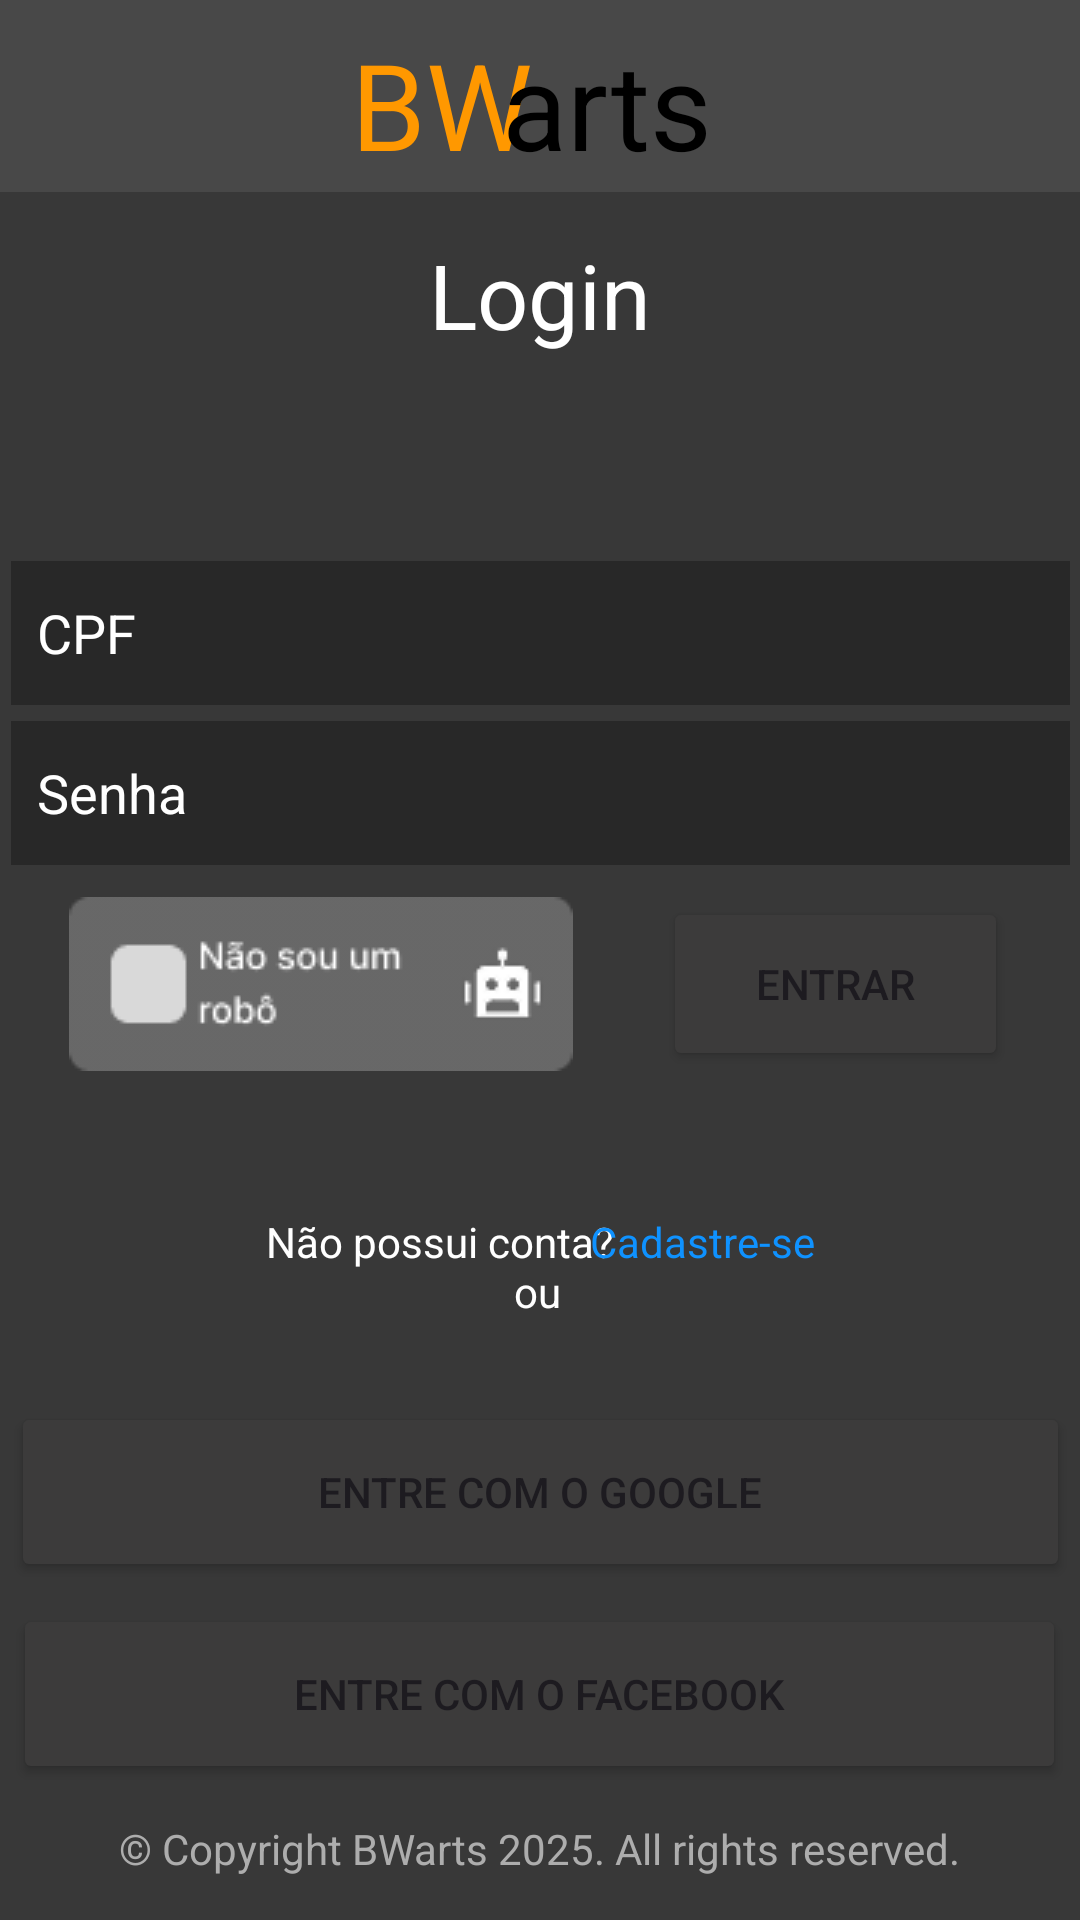

The Android layout XML behind this screen, and the referenced resources:
<!-- AndroidManifest.xml: activity theme Theme.BWartsMaker -->
<!-- res/layout/login.xml -->
<?xml version="1.0" encoding="utf-8"?>
<androidx.constraintlayout.widget.ConstraintLayout xmlns:android="http://schemas.android.com/apk/res/android"
    xmlns:app="http://schemas.android.com/apk/res-auto"
    xmlns:tools="http://schemas.android.com/tools"
    android:id="@+id/main"
    android:layout_width="match_parent"
    android:layout_height="match_parent"
    android:background="#FA353535"
    tools:context=".LoginActivity" >

    <TextView
        android:id="@+id/direitosCadastro2"
        android:layout_width="wrap_content"
        android:layout_height="wrap_content"
        android:text="@string/copyright"
        android:textColor="#ADADAD"
        app:layout_constraintBottom_toBottomOf="parent"
        app:layout_constraintEnd_toEndOf="parent"
        app:layout_constraintHorizontal_bias="0.496"
        app:layout_constraintStart_toStartOf="parent"
        app:layout_constraintTop_toTopOf="parent"
        app:layout_constraintVertical_bias="0.977" />

    <Button
        android:id="@+id/entreGoogleBotao2"
        android:layout_width="353dp"
        android:layout_height="60dp"
        android:backgroundTint="#3C3B3B"
        android:text="Entre com o Google"
        app:layout_constraintBottom_toBottomOf="parent"
        app:layout_constraintEnd_toEndOf="parent"
        app:layout_constraintStart_toStartOf="parent"
        app:layout_constraintTop_toTopOf="parent"
        app:layout_constraintVertical_bias="0.806"
        app:strokeColor="#FFFFFF"
        app:strokeWidth="1.5dp" />

    <ImageView
        android:id="@+id/googleCadastro2"
        android:layout_width="wrap_content"
        android:layout_height="wrap_content"
        android:contentDescription="Logo do google"
        app:layout_constraintBottom_toBottomOf="parent"
        app:layout_constraintEnd_toEndOf="parent"
        app:layout_constraintHorizontal_bias="0.152"
        app:layout_constraintStart_toStartOf="parent"
        app:layout_constraintTop_toTopOf="parent"
        app:layout_constraintVertical_bias="0.791"
        app:srcCompat="@drawable/google" />

    <Button
        android:id="@+id/entreFacebookBotao2"
        android:layout_width="351dp"
        android:layout_height="60dp"
        android:backgroundTint="#3C3B3B"
        android:text="Entre com o Facebook"
        app:layout_constraintBottom_toBottomOf="parent"
        app:layout_constraintEnd_toEndOf="parent"
        app:layout_constraintHorizontal_bias="0.483"
        app:layout_constraintStart_toStartOf="parent"
        app:layout_constraintTop_toTopOf="parent"
        app:layout_constraintVertical_bias="0.922"
        app:strokeColor="#FFFFFF"
        app:strokeWidth="1.5dp" />

    <TextView
        android:id="@+id/naoPossuiContaLogin"
        android:layout_width="wrap_content"
        android:layout_height="wrap_content"
        android:text="Não possui conta?"
        android:textColor="#FFFFFF"
        app:layout_constraintBottom_toBottomOf="parent"
        app:layout_constraintEnd_toEndOf="parent"
        app:layout_constraintHorizontal_bias="0.364"
        app:layout_constraintStart_toStartOf="parent"
        app:layout_constraintTop_toTopOf="parent"
        app:layout_constraintVertical_bias="0.651" />

    <TextView
        android:id="@+id/ouLogin"
        android:layout_width="wrap_content"
        android:layout_height="wrap_content"
        android:text="ou"
        android:textColor="#FFFFFF"
        app:layout_constraintBottom_toBottomOf="parent"
        app:layout_constraintEnd_toEndOf="parent"
        app:layout_constraintHorizontal_bias="0.498"
        app:layout_constraintStart_toStartOf="parent"
        app:layout_constraintTop_toTopOf="parent"
        app:layout_constraintVertical_bias="0.678" />

    <TextView
        android:id="@+id/cadastreLogin"
        android:layout_width="wrap_content"
        android:layout_height="wrap_content"
        android:text="Cadastre-se"
        android:textColor="#0F92FF"
        app:layout_constraintBottom_toBottomOf="parent"
        app:layout_constraintEnd_toEndOf="parent"
        app:layout_constraintHorizontal_bias="0.69"
        app:layout_constraintStart_toStartOf="parent"
        app:layout_constraintTop_toTopOf="parent"
        app:layout_constraintVertical_bias="0.651" />

    <Button
        android:id="@+id/botaoEntrar"
        android:layout_width="115dp"
        android:layout_height="58dp"
        android:backgroundTint="#3C3B3B"
        android:backgroundTintMode="src_in"
        android:text="Entrar"
        app:cornerRadius="10dp"
        app:layout_constraintBottom_toBottomOf="parent"
        app:layout_constraintEnd_toEndOf="parent"
        app:layout_constraintHorizontal_bias="0.902"
        app:layout_constraintStart_toStartOf="parent"
        app:layout_constraintTop_toTopOf="parent"
        app:layout_constraintVertical_bias="0.514"
        app:strokeColor="#FF9800"
        app:strokeWidth="2dp" />

    <EditText
        android:id="@+id/senhaLogin"
        android:layout_width="353dp"
        android:layout_height="48dp"
        android:background="#282828"
        android:ems="10"
        android:hint="  Senha"
        android:inputType="textEmailAddress"
        android:password="true"
        android:textColor="#FFFFFF"
        android:textColorHint="#FFFFFF"
        app:layout_constraintBottom_toBottomOf="parent"
        app:layout_constraintEnd_toEndOf="parent"
        app:layout_constraintStart_toStartOf="parent"
        app:layout_constraintTop_toTopOf="parent"
        app:layout_constraintVertical_bias="0.406" />

    <EditText
        android:id="@+id/userLogin"
        android:layout_width="353dp"
        android:layout_height="48dp"
        android:background="#282828"
        android:ems="10"
        android:hint="  CPF"
        android:inputType="text"
        android:textColor="#FFFFFF"
        android:textColorHint="#FFFFFF"
        app:layout_constraintBottom_toBottomOf="parent"
        app:layout_constraintEnd_toEndOf="parent"
        app:layout_constraintStart_toStartOf="parent"
        app:layout_constraintTop_toTopOf="parent"
        app:layout_constraintVertical_bias="0.316" />

    <TextView
        android:id="@+id/titulo_login"
        android:layout_width="wrap_content"
        android:layout_height="wrap_content"
        android:text="Login"
        android:textColor="#FFFFFF"
        android:textSize="30sp"
        app:layout_constraintBottom_toBottomOf="parent"
        app:layout_constraintEnd_toEndOf="parent"
        app:layout_constraintStart_toStartOf="parent"
        app:layout_constraintTop_toTopOf="parent"
        app:layout_constraintVertical_bias="0.13" />

    <androidx.appcompat.widget.Toolbar
        android:id="@+id/toolbar"
        android:layout_width="0dp"
        android:layout_height="wrap_content"
        android:background="#FA494949"
        android:minHeight="?attr/actionBarSize"
        android:theme="?attr/actionBarTheme"
        app:layout_constraintBottom_toBottomOf="parent"
        app:layout_constraintEnd_toEndOf="parent"
        app:layout_constraintStart_toStartOf="parent"
        app:layout_constraintTop_toTopOf="parent"
        app:layout_constraintVertical_bias="0.0" />

    <TextView
        android:id="@+id/bw_login"
        android:layout_width="wrap_content"
        android:layout_height="wrap_content"
        android:layout_marginTop="8dp"
        android:text="@string/BW"
        android:textColor="#FF9800"
        android:textSize="40sp"
        app:layout_constraintBottom_toBottomOf="@+id/header"
        app:layout_constraintEnd_toEndOf="parent"
        app:layout_constraintHorizontal_bias="0.39"
        app:layout_constraintStart_toStartOf="parent"
        app:layout_constraintTop_toTopOf="parent"
        app:layout_constraintVertical_bias="1.0" />

    <TextView
        android:id="@+id/arts_login"
        android:layout_width="wrap_content"
        android:layout_height="wrap_content"
        android:layout_marginTop="8dp"
        android:text="@string/arts"
        android:textColor="#000000"
        android:textSize="40sp"
        app:layout_constraintEnd_toEndOf="parent"
        app:layout_constraintHorizontal_bias="0.577"
        app:layout_constraintStart_toStartOf="parent"
        app:layout_constraintTop_toTopOf="parent" />

    <ImageView
        android:id="@+id/captchaLogin"
        android:layout_width="wrap_content"
        android:layout_height="wrap_content"
        app:layout_constraintBottom_toBottomOf="parent"
        app:layout_constraintEnd_toEndOf="parent"
        app:layout_constraintHorizontal_bias="0.119"
        app:layout_constraintStart_toStartOf="parent"
        app:layout_constraintTop_toTopOf="parent"
        app:layout_constraintVertical_bias="0.514"
        app:srcCompat="@drawable/captcha" />

    <ImageView
        android:id="@+id/imageView2"
        android:layout_width="wrap_content"
        android:layout_height="wrap_content"
        android:contentDescription="@string/bottom_sheet_behavior"
        app:layout_constraintBottom_toBottomOf="parent"
        app:layout_constraintEnd_toEndOf="parent"
        app:layout_constraintHorizontal_bias="0.174"
        app:layout_constraintStart_toStartOf="parent"
        app:layout_constraintTop_toTopOf="parent"
        app:layout_constraintVertical_bias="0.899"
        app:srcCompat="@drawable/facebook" />

    <TextView
        android:id="@+id/textView8"
        android:layout_width="wrap_content"
        android:layout_height="wrap_content"
        android:textColor="#FFFFFF"
        app:layout_constraintBottom_toBottomOf="parent"
        app:layout_constraintEnd_toEndOf="parent"
        app:layout_constraintHorizontal_bias="0.07"
        app:layout_constraintStart_toStartOf="parent"
        app:layout_constraintTop_toTopOf="parent"
        app:layout_constraintVertical_bias="0.595" />
</androidx.constraintlayout.widget.ConstraintLayout>
<!-- resources referenced by this layout -->
<resources>
  <!-- drawable captcha: png bitmap (drawable, 2496 bytes) -->
  <!-- drawable facebook: png bitmap (drawable, 757 bytes) -->
  <!-- drawable google: png bitmap (drawable, 1702 bytes) -->
  <string name="BW">BW</string>
  <string name="arts">arts</string>
  <string name="copyright">© Copyright BWarts 2025. All rights reserved.</string>
  <style name="Theme.BWartsMaker" parent="Base.Theme.BWartsMaker" />
  <style name="Base.Theme.BWartsMaker" parent="Theme.Material3.DayNight.NoActionBar">
          
          
      </style>
</resources>
